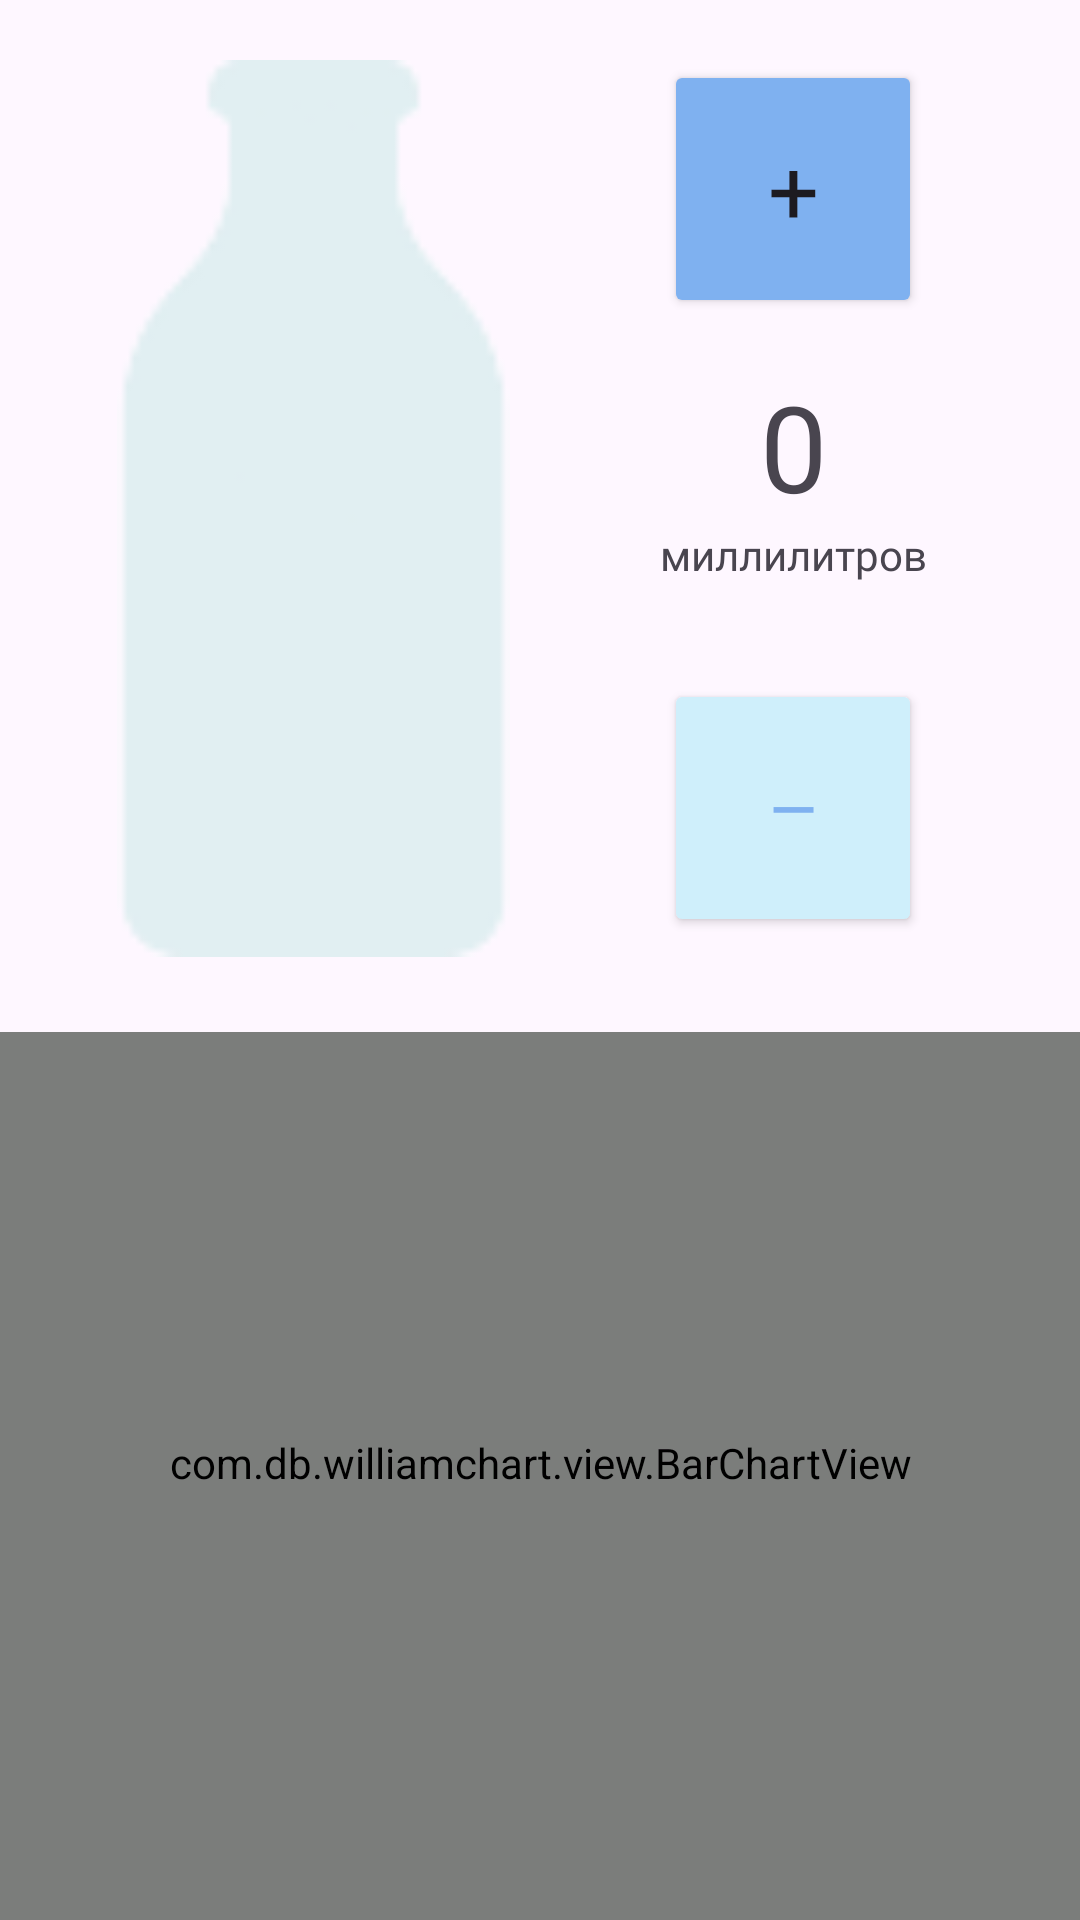

This screen was rendered from an Android layout file. Write that file and the resources it references.
<!-- AndroidManifest.xml: application theme Theme.H2OTrack -->
<!-- res/layout/fragment_water.xml -->
<?xml version="1.0" encoding="utf-8"?>
<FrameLayout xmlns:android="http://schemas.android.com/apk/res/android"
    xmlns:app="http://schemas.android.com/apk/res-auto"
    xmlns:tools="http://schemas.android.com/tools"
    android:layout_width="match_parent"
    android:layout_height="match_parent"
    tools:context=".fragments.WaterFragment">

    <LinearLayout
        android:layout_width="match_parent"
        android:layout_height="match_parent"
        android:orientation="vertical">

        <LinearLayout
            android:layout_width="match_parent"
            android:layout_height="wrap_content"
            android:orientation="horizontal"
            android:paddingLeft="20dp"
            android:paddingRight="20dp"
            android:layout_marginTop="20dp">


            <LinearLayout
                android:layout_width="wrap_content"
                android:layout_height="wrap_content">
                <ImageView
                    android:id="@+id/bottle"
                    android:layout_width="169dp"
                    android:layout_height="299dp"
                    android:src="@drawable/bottle"
                    app:layout_constraintBottom_toBottomOf="parent"
                    app:layout_constraintEnd_toEndOf="parent"
                    app:layout_constraintHorizontal_bias="0.076"
                    app:layout_constraintStart_toStartOf="parent"
                    app:layout_constraintTop_toTopOf="parent"
                    app:layout_constraintVertical_bias="0.972" />
            </LinearLayout>


            <LinearLayout
                android:layout_width="match_parent"
                android:layout_height="wrap_content"
                android:orientation="vertical"
                android:gravity="center">

                <Button
                    android:id="@+id/plus"
                    android:layout_width="86dp"
                    android:layout_height="86dp"
                    android:backgroundTint="@color/blue_dark"
                    android:fontFamily="@font/hachi_maru_pop"
                    android:text="+"
                    android:textSize="30sp"
                    app:cornerRadius="10dp"
                    app:layout_constraintEnd_toEndOf="parent"
                    app:layout_constraintHorizontal_bias="0.487"
                    app:layout_constraintStart_toEndOf="@+id/bottle"
                    app:layout_constraintTop_toTopOf="parent" />

                <TextView
                    android:id="@+id/litters_at_day"
                    android:layout_width="wrap_content"
                    android:layout_height="wrap_content"
                    android:layout_marginTop="16dp"
                    android:fontFamily="@font/hachi_maru_pop"
                    android:text="0"
                    android:textSize="40sp"
                    app:layout_constraintEnd_toEndOf="parent"
                    app:layout_constraintHorizontal_bias="0.492"
                    app:layout_constraintStart_toEndOf="@+id/bottle"
                    app:layout_constraintTop_toBottomOf="@+id/plus" />

                <TextView
                    android:id="@+id/text_litter"
                    android:layout_width="wrap_content"
                    android:layout_height="wrap_content"
                    android:fontFamily="@font/hachi_maru_pop"
                    android:text="миллилитров"
                    app:layout_constraintEnd_toEndOf="parent"
                    app:layout_constraintHorizontal_bias="0.336"
                    app:layout_constraintStart_toEndOf="@+id/bottle"
                    app:layout_constraintTop_toBottomOf="@+id/litters_at_day" />

                <Button
                    android:id="@+id/minus"
                    android:layout_width="86dp"
                    android:layout_height="86dp"
                    android:layout_marginTop="32dp"
                    android:backgroundTint="@color/blue_light"
                    android:text="—"
                    android:textColor="@color/blue_dark"
                    android:textSize="20sp"
                    app:cornerRadius="10dp"
                    app:layout_constraintEnd_toEndOf="parent"
                    app:layout_constraintHorizontal_bias="0.487"
                    app:layout_constraintStart_toEndOf="@+id/bottle"
                    app:layout_constraintTop_toBottomOf="@+id/text_litter" />


            </LinearLayout>

        </LinearLayout>

        <com.db.williamchart.view.BarChartView
            android:id="@+id/water_barChart"
            android:paddingLeft="25dp"
            android:paddingRight="25dp"
            android:layout_width="match_parent"
            android:layout_height="307dp"
            android:layerType="software"
            app:chart_barsColor="@color/blue_dark"
            app:chart_barsRadius="10dp"
            app:chart_labelsColor="@color/blue_dark"
            app:chart_labelsFont="@font/play"
            android:layout_marginTop="25dp"
            android:paddingBottom="20dp"
            app:chart_axis = "x"
            app:chart_labelsSize="18sp"
            app:chart_spacing="25dp" />

    </LinearLayout>

</FrameLayout>
<!-- resources referenced by this layout -->
<resources>
  <color name="blue_dark">#7FB1F0</color>
  <color name="blue_light">#CFEFFB</color>
  <!-- drawable bottle: png bitmap (drawable, 1538 bytes) -->
  <style name="Theme.H2OTrack" parent="Base.Theme.H2OTrack" />
  <style name="Base.Theme.H2OTrack" parent="Theme.Material3.DayNight.NoActionBar">
          
          
      </style>
</resources>
